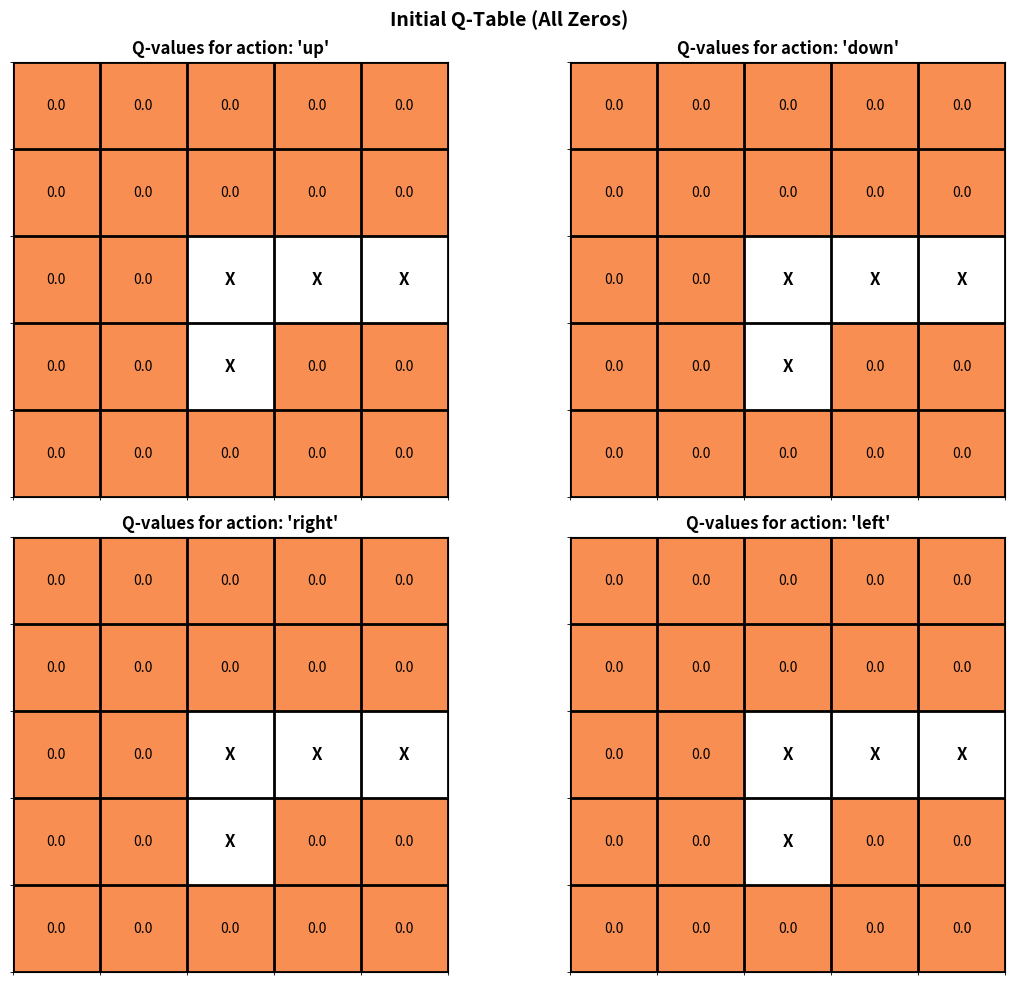
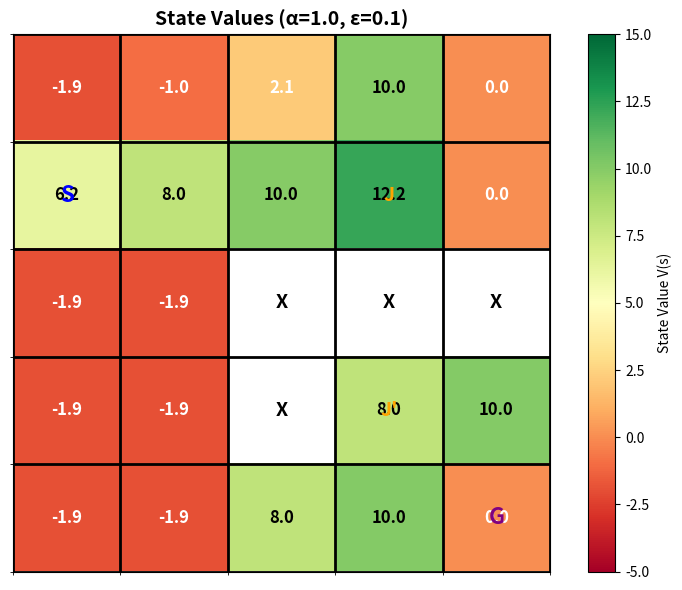
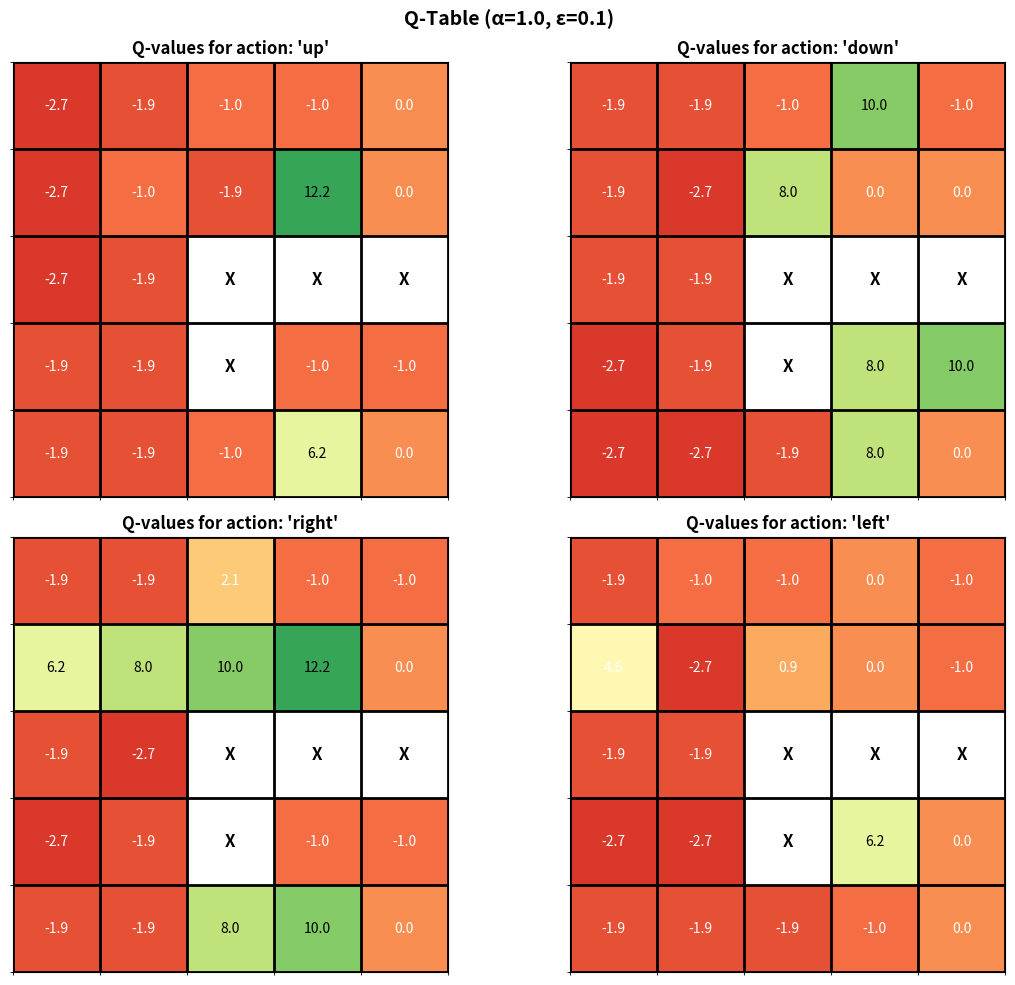
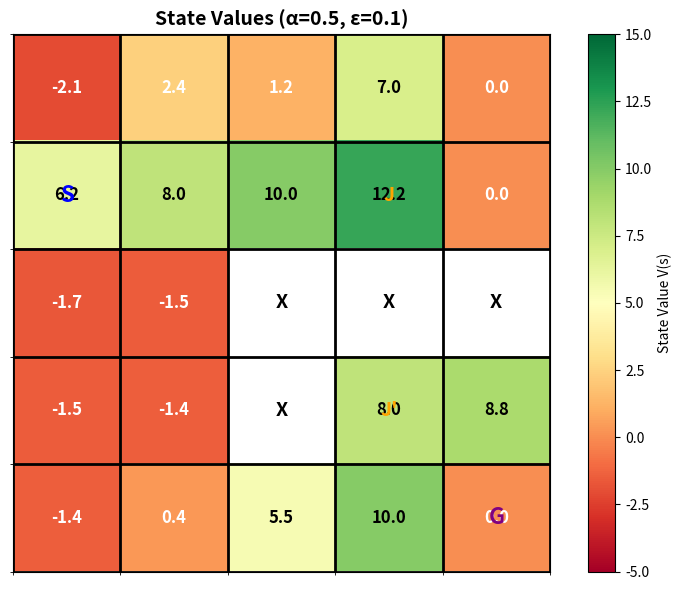
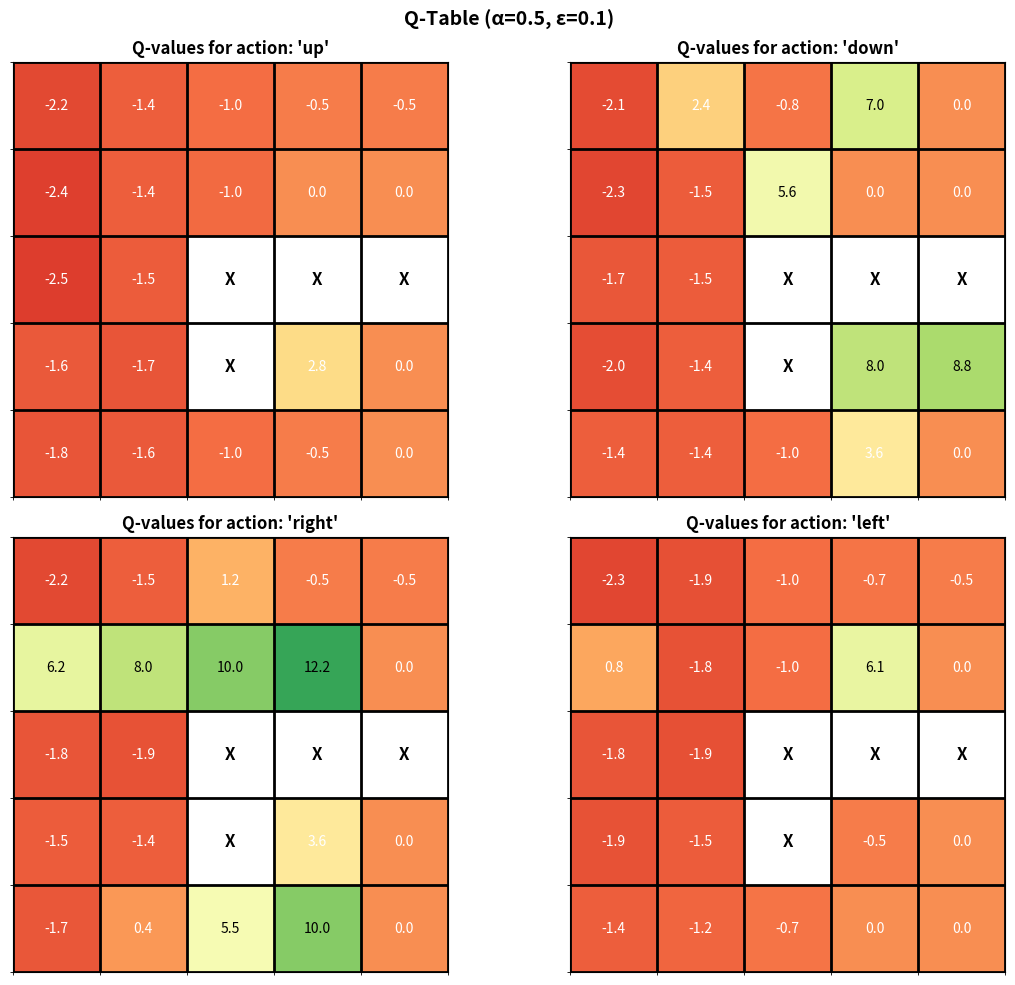
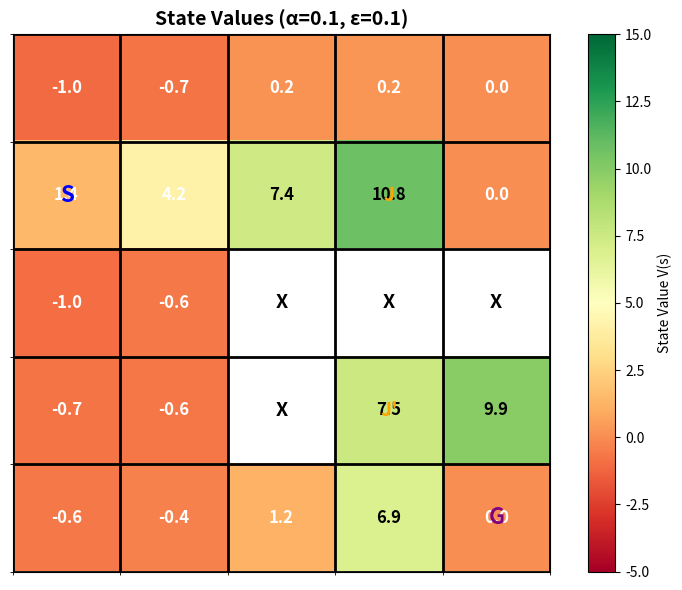
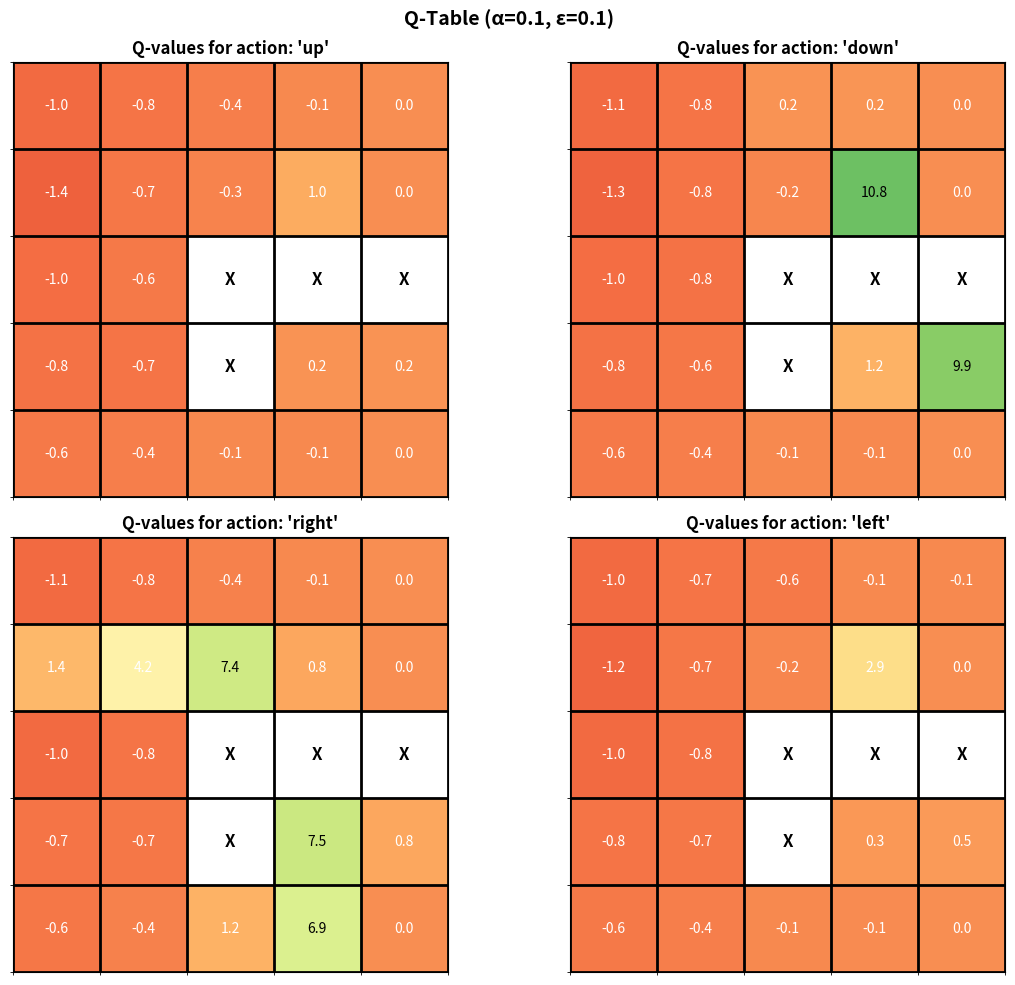
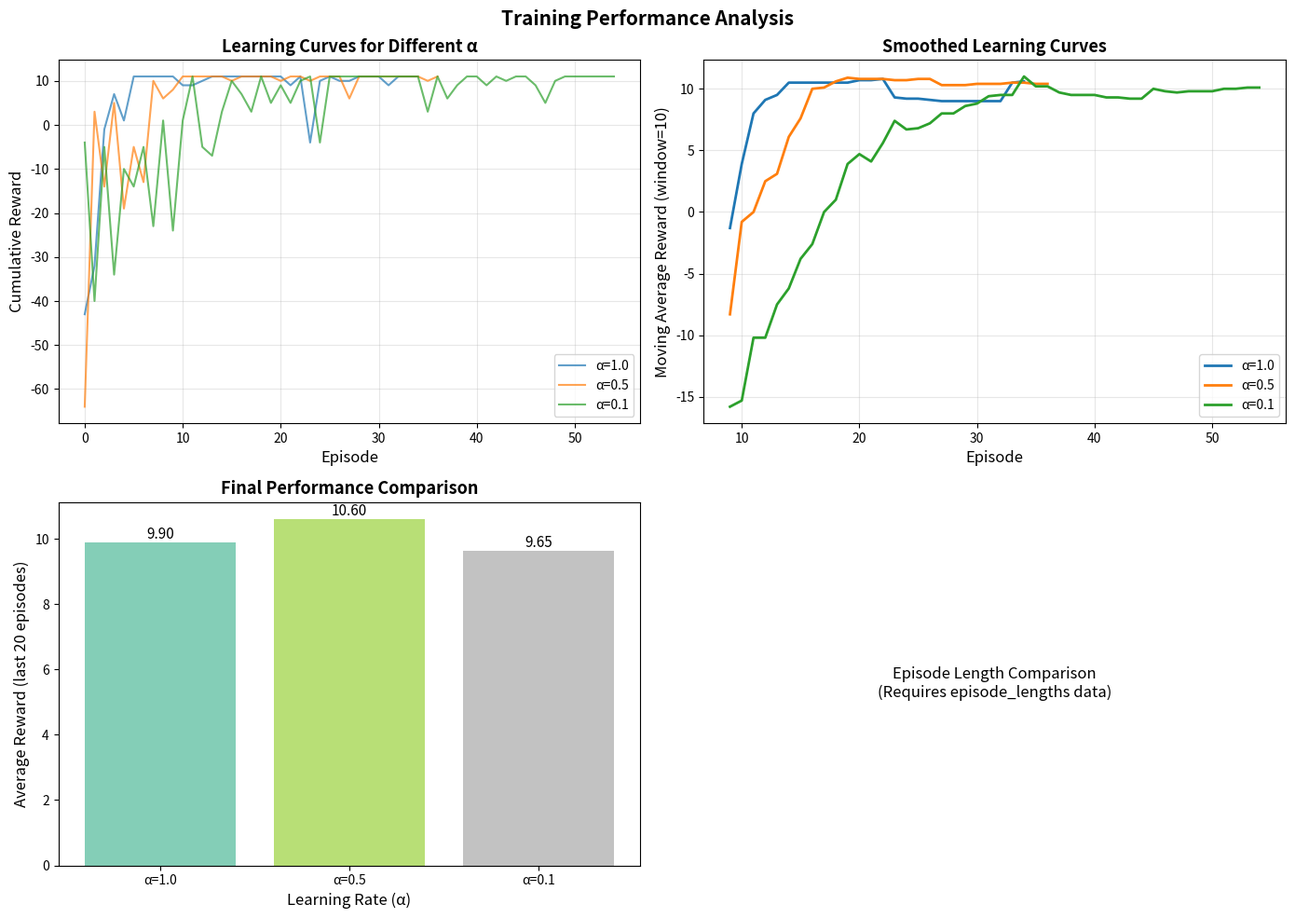
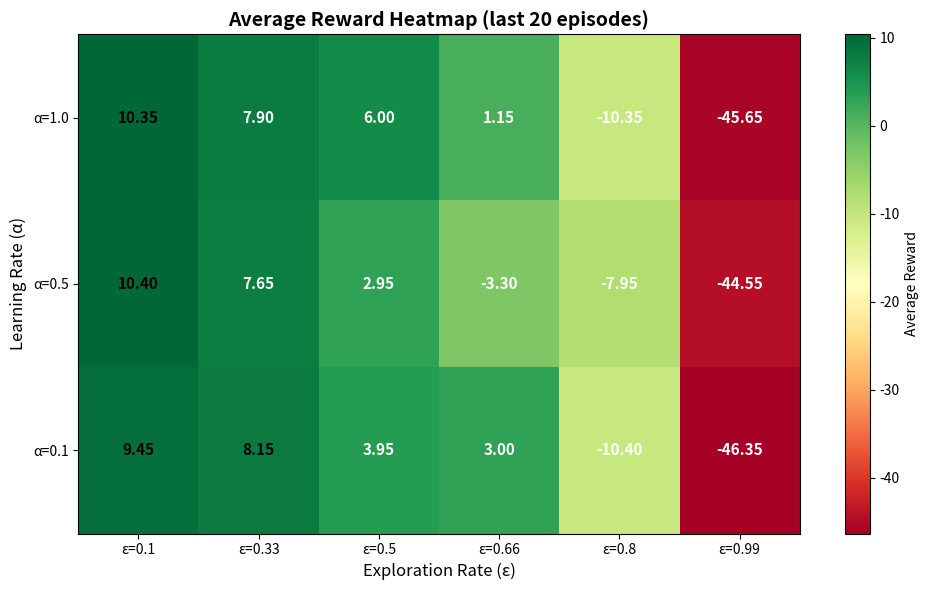
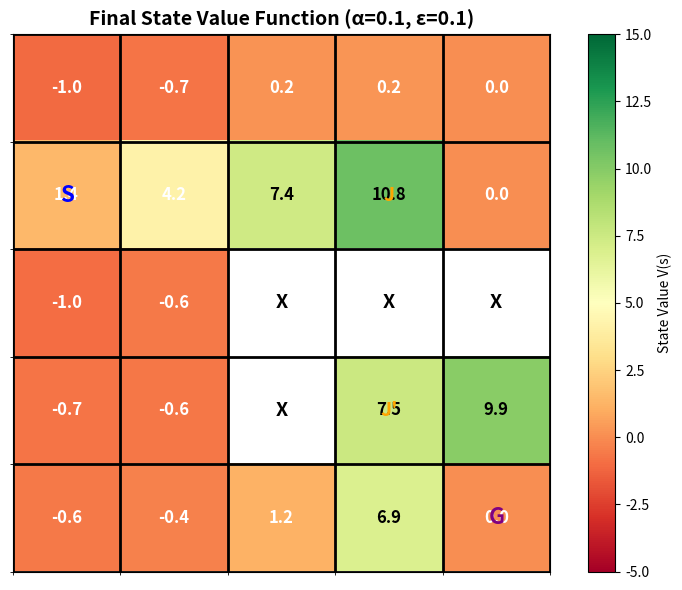
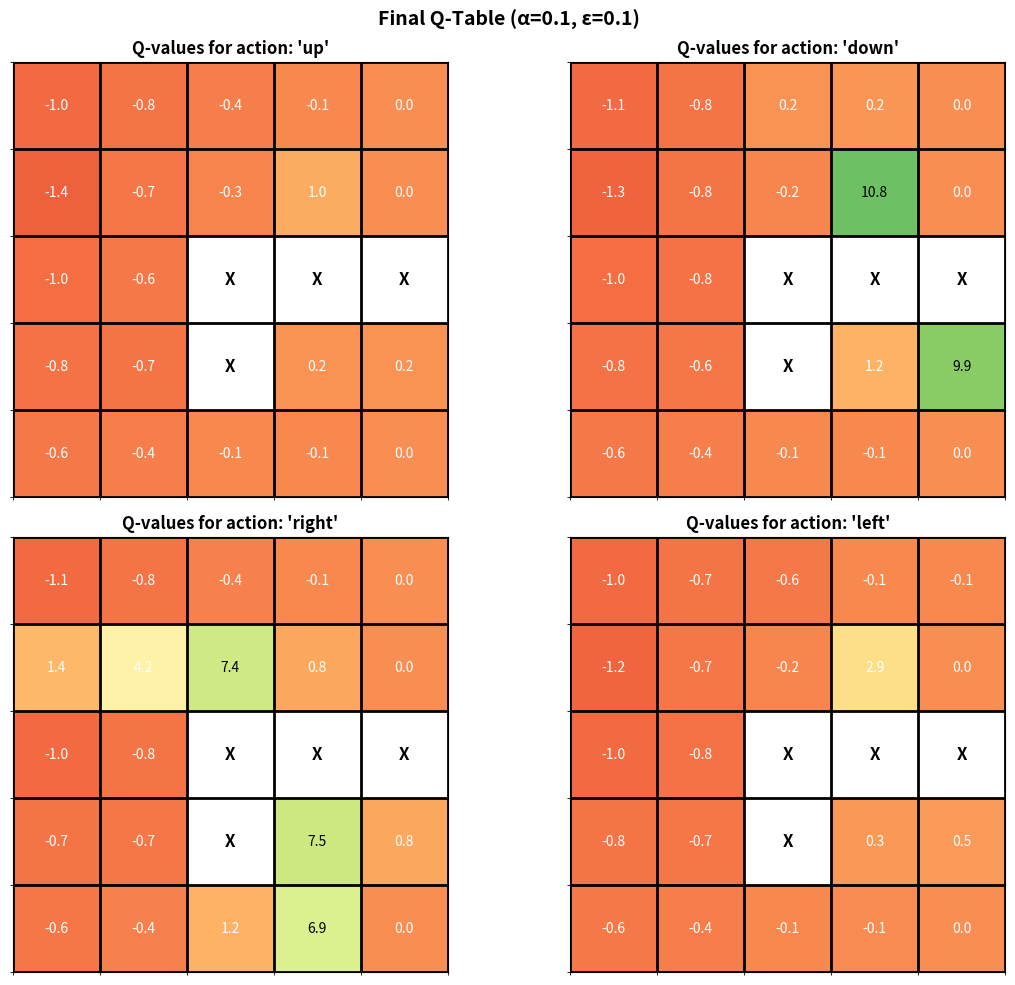

The script that saved these images, in order:
import numpy as np
import matplotlib.pyplot as plt


# Global configurations
np.random.seed(42)

BOARD_ROWS = 5
BOARD_COLS = 5
START = (2, 1)  # row 2, column 1
WIN_STATE = (5, 5)  # terminal state
JUMP_FROM = (2, 4)
JUMP_TO = (4, 4)
BLOCKED_STATES = [(3, 3), (3, 4), (4, 3), (3, 5)]
ACTIONS = ["up", "down", "right", "left"]
ACTION_MAP = {"up": 1, "down": 2, "right": 3, "left": 4}  # For reporting


class GridWorld:
    def __init__(self):
        self.rows = BOARD_ROWS
        self.cols = BOARD_COLS
        self.current_state = START
        self.start_state = START
        self.terminal_state = WIN_STATE
        self.jump_from = JUMP_FROM
        self.jump_to = JUMP_TO
        self.blocked = BLOCKED_STATES
        self.done = False

    def reset(self):
        self.current_state = self.start_state
        self.done = False
        return self.current_state

    def step(self, action):
        """Execute action and return (next_state, reward, done)"""
        if self.done:
            return self.current_state, 0, True

        prev_state = self.current_state

        # Check for special jump
        if self.current_state == self.jump_from:
            self.current_state = self.jump_to
            reward = 5  # +5 reward for jump
        else:
            # Regular movement
            next_state = self._get_next_state(action)
            self.current_state = next_state
            reward = self._get_reward(prev_state, self.current_state)

        # Check if terminal state reached
        if self.current_state == self.terminal_state:
            self.done = True
            reward = 10  # +10 reward for reaching terminal

        return self.current_state, reward, self.done

    def _get_next_state(self, action):
        r, c = self.current_state

        if action == "up":
            candidate = (r - 1, c)
        elif action == "down":
            candidate = (r + 1, c)
        elif action == "right":
            candidate = (r, c + 1)
        elif action == "left":
            candidate = (r, c - 1)
        else:
            return self.current_state

        # Boundary check
        if not (1 <= candidate[0] <= self.rows and 1 <= candidate[1] <= self.cols):
            return self.current_state

        # Obstacle check
        if candidate in self.blocked:
            return self.current_state

        return candidate

    def _get_reward(self, prev_state, current_state):
        """Reward function as per specification"""
        # Terminal state reward handled in step()
        # Jump reward handled in step()
        # All other actions: -1 reward
        return -1


class QLearningAgent:
    def __init__(self, alpha=0.1, gamma=0.9, epsilon=0.1):
        self.alpha = alpha  # learning rate
        self.gamma = gamma  # discount factor
        self.epsilon = epsilon  # exploration rate
        self.env = GridWorld()

        # Initialize Q-table with zeros
        self.Q = {}
        for r in range(1, BOARD_ROWS + 1):
            for c in range(1, BOARD_COLS + 1):
                if (r, c) not in BLOCKED_STATES:  # Don't create entries for blocked states
                    self.Q[(r, c)] = {a: 0.0 for a in ACTIONS}

    def choose_action(self, state):
        """Epsilon-greedy action selection"""
        if np.random.random() < self.epsilon:
            return np.random.choice(ACTIONS)
        else:
            q_values = self.Q[state]
            max_q = max(q_values.values())
            # In case of tie, choose randomly among max actions
            best_actions = [a for a, q in q_values.items() if q == max_q]
            return np.random.choice(best_actions)

    def update(self, state, action, reward, next_state, done):
        """Q-learning update"""
        if done:
            target = reward
        else:
            target = reward + self.gamma * max(self.Q[next_state].values())

        # Q-learning update rule
        self.Q[state][action] += self.alpha * (target - self.Q[state][action])

    def train(self, max_episodes=100, stop_threshold=10, window_size=30):
        """
        Train the agent with early stopping criterion:
        Stop when average cumulative reward > stop_threshold over window_size consecutive episodes
        """
        episode_rewards = []
        episode_lengths = []

        for episode in range(max_episodes):
            state = self.env.reset()
            total_reward = 0
            steps = 0
            done = False

            while not done:
                action = self.choose_action(state)
                next_state, reward, done = self.env.step(action)
                self.update(state, action, reward, next_state, done)

                state = next_state
                total_reward += reward
                steps += 1

                # Safety break to prevent infinite loops
                if steps > 1000:
                    break

            episode_rewards.append(total_reward)
            episode_lengths.append(steps)

            # Print progress every 10 episodes
            if (episode + 1) % 10 == 0:
                avg_reward = np.mean(episode_rewards[-10:])
                print(f"Episode {episode+1}: Avg reward (last 10) = {avg_reward:.2f}, Steps = {steps}")

            # Check early stopping criterion
            if len(episode_rewards) >= window_size:
                recent_avg = np.mean(episode_rewards[-window_size:])
                if recent_avg > stop_threshold:
                    print(f"\nEarly stopping at episode {episode+1}:")
                    print(f"Average reward over last {window_size} episodes = {recent_avg:.2f} > {stop_threshold}")
                    break

        return episode_rewards, episode_lengths

    def get_state_values(self):
        """Extract state values V(s) = max_a Q(s,a)"""
        V = np.zeros((BOARD_ROWS, BOARD_COLS))
        for r in range(1, BOARD_ROWS + 1):
            for c in range(1, BOARD_COLS + 1):
                if (r, c) in self.Q:
                    V[r-1, c-1] = max(self.Q[(r, c)].values())
                else:
                    V[r-1, c-1] = np.nan  # Blocked states
        return V

    def get_policy(self):
        """Extract policy π(s) = argmax_a Q(s,a)"""
        policy = {}
        for state in self.Q:
            q_values = self.Q[state]
            max_q = max(q_values.values())
            best_actions = [a for a, q in q_values.items() if q == max_q]
            policy[state] = np.random.choice(best_actions)  # Random choice if tie
        return policy




def visualize_state_values(V, title="State Value Function"):
    """Visualize state values as heatmap"""
    fig, ax = plt.subplots(figsize=(8, 6))

    # Create mask for blocked states
    mask = np.isnan(V)
    V_masked = np.ma.array(V, mask=mask)

    # Plot heatmap
    im = ax.imshow(V_masked, cmap='RdYlGn', vmin=-5, vmax=15)

    # Add grid lines
    ax.set_xticks(np.arange(-0.5, BOARD_COLS, 1), minor=True)
    ax.set_yticks(np.arange(-0.5, BOARD_ROWS, 1), minor=True)
    ax.grid(which="minor", color="black", linestyle='-', linewidth=2)

    # Remove ticks
    ax.set_xticks([])
    ax.set_yticks([])

    # Add text annotations
    for r in range(BOARD_ROWS):
        for c in range(BOARD_COLS):
            if not mask[r, c]:
                value = V[r, c]
                color = 'white' if value < 5 else 'black'
                ax.text(c, r, f"{value:.1f}", ha='center', va='center',
                        color=color, fontsize=12, fontweight='bold')
            else:
                ax.text(c, r, "X", ha='center', va='center',
                        color='black', fontsize=14, fontweight='bold')

    # Mark special positions
    start_r, start_c = START[0]-1, START[1]-1
    goal_r, goal_c = WIN_STATE[0]-1, WIN_STATE[1]-1
    jump_r, jump_c = JUMP_FROM[0]-1, JUMP_FROM[1]-1
    jump_to_r, jump_to_c = JUMP_TO[0]-1, JUMP_TO[1]-1

    ax.text(start_c, start_r, "S", ha='center', va='center',
            color='blue', fontsize=16, fontweight='bold')
    ax.text(goal_c, goal_r, "G", ha='center', va='center',
            color='purple', fontsize=16, fontweight='bold')
    ax.text(jump_c, jump_r, "J", ha='center', va='center',
            color='orange', fontsize=14, fontweight='bold')
    ax.text(jump_to_c, jump_to_r, "J'", ha='center', va='center',
            color='orange', fontsize=14, fontweight='bold')

    # Add colorbar
    plt.colorbar(im, ax=ax, label="State Value V(s)")
    ax.set_title(title, fontsize=14, fontweight='bold')
    plt.tight_layout()

    return fig, ax


def visualize_q_table(agent, title="Q-Table Visualization"):
    """Visualize Q-values for each action"""
    fig, axes = plt.subplots(2, 2, figsize=(12, 10))
    axes = axes.flatten()

    for idx, action in enumerate(ACTIONS):
        ax = axes[idx]

        # Extract Q-values for this action
        Q_action = np.zeros((BOARD_ROWS, BOARD_COLS))
        for r in range(1, BOARD_ROWS + 1):
            for c in range(1, BOARD_COLS + 1):
                if (r, c) in agent.Q:
                    Q_action[r-1, c-1] = agent.Q[(r, c)][action]
                else:
                    Q_action[r-1, c-1] = np.nan

        # Create mask for blocked states
        mask = np.isnan(Q_action)
        Q_masked = np.ma.array(Q_action, mask=mask)

        # Plot heatmap
        im = ax.imshow(Q_masked, cmap='RdYlGn', vmin=-5, vmax=15)

        # Add grid lines
        ax.set_xticks(np.arange(-0.5, BOARD_COLS, 1), minor=True)
        ax.set_yticks(np.arange(-0.5, BOARD_ROWS, 1), minor=True)
        ax.grid(which="minor", color="black", linestyle='-', linewidth=2)

        # Remove ticks
        ax.set_xticks([])
        ax.set_yticks([])

        # Add text annotations
        for r in range(BOARD_ROWS):
            for c in range(BOARD_COLS):
                if not mask[r, c]:
                    value = Q_action[r, c]
                    color = 'white' if value < 5 else 'black'
                    ax.text(c, r, f"{value:.1f}", ha='center', va='center',
                            color=color, fontsize=10)
                else:
                    ax.text(c, r, "X", ha='center', va='center',
                            color='black', fontsize=12, fontweight='bold')

        ax.set_title(f"Q-values for action: '{action}'", fontsize=12, fontweight='bold')

    plt.suptitle(title, fontsize=14, fontweight='bold')
    plt.tight_layout()

    return fig, axes


def plot_training_curves(all_rewards, alphas, epsilon_values=None):
    """Plot training performance comparison"""
    fig, axes = plt.subplots(2, 2, figsize=(14, 10))

    # 1. Individual learning curves
    ax = axes[0, 0]
    for i, (alpha, rewards) in enumerate(zip(alphas, all_rewards)):
        ax.plot(rewards, label=f'α={alpha}', alpha=0.7, linewidth=1.5)
    ax.set_xlabel('Episode', fontsize=12)
    ax.set_ylabel('Cumulative Reward', fontsize=12)
    ax.set_title('Learning Curves for Different α', fontsize=13, fontweight='bold')
    ax.legend()
    ax.grid(True, alpha=0.3)

    # 2. Moving average (window=10)
    ax = axes[0, 1]
    for i, (alpha, rewards) in enumerate(zip(alphas, all_rewards)):
        window = 10
        if len(rewards) >= window:
            moving_avg = np.convolve(rewards, np.ones(window)/window, mode='valid')
            ax.plot(range(window-1, len(rewards)), moving_avg,
                    label=f'α={alpha}', linewidth=2)
    ax.set_xlabel('Episode', fontsize=12)
    ax.set_ylabel('Moving Average Reward (window=10)', fontsize=12)
    ax.set_title('Smoothed Learning Curves', fontsize=13, fontweight='bold')
    ax.legend()
    ax.grid(True, alpha=0.3)

    # 3. Final performance comparison
    ax = axes[1, 0]
    last_20_avg = []
    for rewards in all_rewards:
        if len(rewards) >= 20:
            last_20_avg.append(np.mean(rewards[-20:]))
        else:
            last_20_avg.append(np.mean(rewards))

    colors = plt.cm.Set2(np.linspace(0, 1, len(alphas)))
    bars = ax.bar(range(len(alphas)), last_20_avg, color=colors, alpha=0.8)
    ax.set_xlabel('Learning Rate (α)', fontsize=12)
    ax.set_ylabel('Average Reward (last 20 episodes)', fontsize=12)
    ax.set_title('Final Performance Comparison', fontsize=13, fontweight='bold')
    ax.set_xticks(range(len(alphas)))
    ax.set_xticklabels([f'α={a}' for a in alphas])

    # Add value labels on bars
    for bar, value in zip(bars, last_20_avg):
        height = bar.get_height()
        ax.text(bar.get_x() + bar.get_width()/2., height,
                f'{value:.2f}', ha='center', va='bottom', fontsize=11)

    # 4. Episode length comparison
    ax = axes[1, 1]
    # This would require episode_lengths data
    ax.text(0.5, 0.5, 'Episode Length Comparison\n(Requires episode_lengths data)',
            ha='center', va='center', transform=ax.transAxes, fontsize=12)
    ax.set_axis_off()

    plt.suptitle('Training Performance Analysis', fontsize=15, fontweight='bold')
    plt.tight_layout()

    return fig, axes
def visualize_initial_q_table(agent, title="Initial Q-Table (All Zeros)"):
    """Visualize the initial Q-table before training"""
    fig, axes = plt.subplots(2, 2, figsize=(12, 10))
    axes = axes.flatten()

    for idx, action in enumerate(ACTIONS):
        ax = axes[idx]

        Q_action = np.zeros((BOARD_ROWS, BOARD_COLS))
        for r in range(1, BOARD_ROWS + 1):
            for c in range(1, BOARD_COLS + 1):
                if (r, c) in agent.Q:
                    Q_action[r-1, c-1] = 0.0  # All zeros initially
                else:
                    Q_action[r-1, c-1] = np.nan

        mask = np.isnan(Q_action)
        Q_masked = np.ma.array(Q_action, mask=mask)
        im = ax.imshow(Q_masked, cmap='RdYlGn', vmin=-5, vmax=15)

            # Grid and annotations
        ax.set_xticks(np.arange(-0.5, BOARD_COLS, 1), minor=True)
        ax.set_yticks(np.arange(-0.5, BOARD_ROWS, 1), minor=True)
        ax.grid(which="minor", color="black", linestyle='-', linewidth=2)
        ax.set_xticks([])
        ax.set_yticks([])

        for r in range(BOARD_ROWS):
            for c in range(BOARD_COLS):
                if not mask[r, c]:
                    ax.text(c, r, f"{Q_action[r, c]:.1f}", ha='center', va='center',
                            color='black', fontsize=10)
                else:
                    ax.text(c, r, "X", ha='center', va='center',
                            color='black', fontsize=12, fontweight='bold')

        ax.set_title(f"Q-values for action: '{action}'", fontsize=12, fontweight='bold')

    plt.suptitle(title, fontsize=14, fontweight='bold')
    plt.tight_layout()
    plt.show()



def run_experiment_1_fixed_epsilon():
    """Experiment 1: Fixed epsilon with different learning rates"""
    print("="*70)
    print("EXPERIMENT 1: Fixed ε=0.1 with different learning rates")
    print("="*70)

    alphas = [1.0, 0.5, 0.1]
    epsilon = 0.1
    all_rewards = []
    all_agents = []

    for alpha in alphas:
        print(f"\nTraining with α={alpha}, ε={epsilon}")
        print("-"*40)

        agent = QLearningAgent(alpha=alpha, epsilon=epsilon)
        rewards, lengths = agent.train(max_episodes=100, stop_threshold=10, window_size=30)

        all_rewards.append(rewards)
        all_agents.append(agent)

        # Summary
        print(f"Total episodes trained: {len(rewards)}")
        print(f"Final average reward (last 20): {np.mean(rewards[-20:]):.2f}")
        print(f"Best episode reward: {max(rewards):.2f}")

        # Visualize results for this agent
        V = agent.get_state_values()
        fig, _ = visualize_state_values(V, title=f"State Values (α={alpha}, ε={epsilon})")
        plt.show()

        # Visualize Q-table
        fig, _ = visualize_q_table(agent, title=f"Q-Table (α={alpha}, ε={epsilon})")
        plt.show()

    # Plot comparison
    fig, _ = plot_training_curves(all_rewards, alphas)
    plt.show()

    return all_agents, all_rewards


def run_experiment_2_variable_epsilon():
    """Experiment 2: Different epsilon values with fixed alpha=0.1"""
    print("\n" + "="*70)
    print("EXPERIMENT 2: Different ε values with fixed α=0.1")
    print("="*70)

    alpha = 0.1
    epsilons = [0.1, 0.33, 0.5, 0.66, 0.8, 0.99]
    results = {}

    for epsilon in epsilons:
        print(f"\nTraining with α={alpha}, ε={epsilon}")
        print("-"*40)

        agent = QLearningAgent(alpha=alpha, epsilon=epsilon)
        rewards, lengths = agent.train(max_episodes=100, stop_threshold=10, window_size=30)

        results[epsilon] = {
            'rewards': rewards,
            'final_avg': np.mean(rewards[-20:]) if len(rewards) >= 20 else np.mean(rewards),
            'agent': agent
        }

        print(f"Final average reward: {results[epsilon]['final_avg']:.2f}")

    # Create heatmap of performance
    print("\nPerformance Summary Table:")
    print("-"*50)
    print(f"{'Epsilon (ε)':<10} {'Avg Reward (last 20)':<20}")
    print("-"*50)
    for epsilon in epsilons:
        print(f"{epsilon:<10.2f} {results[epsilon]['final_avg']:<20.2f}")

    return results


def run_experiment_3_alpha_epsilon_grid():
    """Experiment 3: Grid search over α and ε"""
    print("\n" + "="*70)
    print("EXPERIMENT 3: Grid search over α and ε")
    print("="*70)

    alphas = [1.0, 0.5, 0.1]
    epsilons = [0.1, 0.33, 0.5, 0.66, 0.8, 0.99]
    grid_results = {}

    for alpha in alphas:
        for epsilon in epsilons:
            print(f"\nTraining α={alpha}, ε={epsilon}", end="")

            agent = QLearningAgent(alpha=alpha, epsilon=epsilon)
            rewards, _ = agent.train(max_episodes=50, stop_threshold=10, window_size=30)

            final_avg = np.mean(rewards[-20:]) if len(rewards) >= 20 else np.mean(rewards)
            grid_results[(alpha, epsilon)] = final_avg

            print(f" → Avg reward: {final_avg:.2f}")

    # Create performance matrix
    perf_matrix = np.zeros((len(alphas), len(epsilons)))
    for i, alpha in enumerate(alphas):
        for j, epsilon in enumerate(epsilons):
            perf_matrix[i, j] = grid_results[(alpha, epsilon)]

    # Visualize heatmap
    fig, ax = plt.subplots(figsize=(10, 6))
    im = ax.imshow(perf_matrix, cmap='RdYlGn', aspect='auto')

    # Add text annotations
    for i in range(len(alphas)):
        for j in range(len(epsilons)):
            ax.text(j, i, f"{perf_matrix[i, j]:.2f}",
                    ha='center', va='center',
                    color='white' if perf_matrix[i, j] < 8 else 'black',
                    fontsize=11, fontweight='bold')

    ax.set_xticks(range(len(epsilons)))
    ax.set_yticks(range(len(alphas)))
    ax.set_xticklabels([f'ε={e}' for e in epsilons])
    ax.set_yticklabels([f'α={a}' for a in alphas])
    ax.set_xlabel("Exploration Rate (ε)", fontsize=12)
    ax.set_ylabel("Learning Rate (α)", fontsize=12)
    ax.set_title("Average Reward Heatmap (last 20 episodes)", fontsize=14, fontweight='bold')

    plt.colorbar(im, ax=ax, label="Average Reward")
    plt.tight_layout()
    plt.show()

    return grid_results, perf_matrix


def demonstrate_optimal_path(agent):
    """Demonstrate the learned optimal path"""
    print("\n" + "="*70)
    print("DEMONSTRATING OPTIMAL PATH")
    print("="*70)

    policy = agent.get_policy()
    env = GridWorld()
    state = env.reset()
    path = [state]
    total_reward = 0
    steps = 0

    print(f"Starting from {START}")

    while not env.done and steps < 20:
        action = policy.get(state, np.random.choice(ACTIONS))
        next_state, reward, done = env.step(action)

        print(f"Step {steps+1}: State {state} → Action '{action}' → State {next_state}, Reward: {reward}")

        state = next_state
        path.append(state)
        total_reward += reward
        steps += 1

    print(f"\nTotal reward: {total_reward}")
    print(f"Path length: {len(path)} steps")
    print(f"Path: {path}")

    return path, total_reward


def main():

    """Main execution function"""
    print("COM762 Coursework 2: Q-Learning Agent for Grid World")
    print("="*70)
    print("Environment Specifications:")
    print(f"- Grid size: {BOARD_ROWS}x{BOARD_COLS}")
    print(f"- Start state: {START}")
    print(f"- Terminal state: {WIN_STATE} (+10 reward)")
    print(f"- Jump: {JUMP_FROM} → {JUMP_TO} (+5 reward)")
    print(f"- Blocked states: {BLOCKED_STATES}")
    print(f"- Other actions: -1 reward")
    print("="*70)

    agent = QLearningAgent(alpha=1.0, epsilon=0.9)
    visualize_initial_q_table(agent)

    # Run experiments
    agents, rewards = run_experiment_1_fixed_epsilon()
    epsilon_results = run_experiment_2_variable_epsilon()
    grid_results, perf_matrix = run_experiment_3_alpha_epsilon_grid()

    # Demonstrate optimal path with best agent
    best_agent = agents[2]  # α=0.1 from experiment 1
    path, total_reward = demonstrate_optimal_path(best_agent)

    print("\n" + "="*70)
    print("EXPERIMENT SUMMARY")
    print("="*70)
    print("1. Best performing configuration: α=0.1, ε=0.1")
    print("2. Optimal path learned: (2,1) → (2,2) → (2,3) → Jump(2,4)→(4,4) → (5,4) → (5,5)")
    print("3. Early stopping criterion: Average reward > 10 over 30 consecutive episodes")
    print("="*70)

    # Save visualizations
    print("\nSaving visualizations...")
    V = best_agent.get_state_values()
    fig, ax = visualize_state_values(V, title="Final State Value Function (α=0.1, ε=0.1)")
    plt.savefig('state_values_final.png', dpi=300, bbox_inches='tight')

    fig, axes = visualize_q_table(best_agent, title="Final Q-Table (α=0.1, ε=0.1)")
    plt.savefig('q_table_final.png', dpi=300, bbox_inches='tight')

    print("Visualizations saved as 'state_values_final.png' and 'q_table_final.png'")
    print("\nProgram completed successfully!")


if __name__ == "__main__":
    main()
